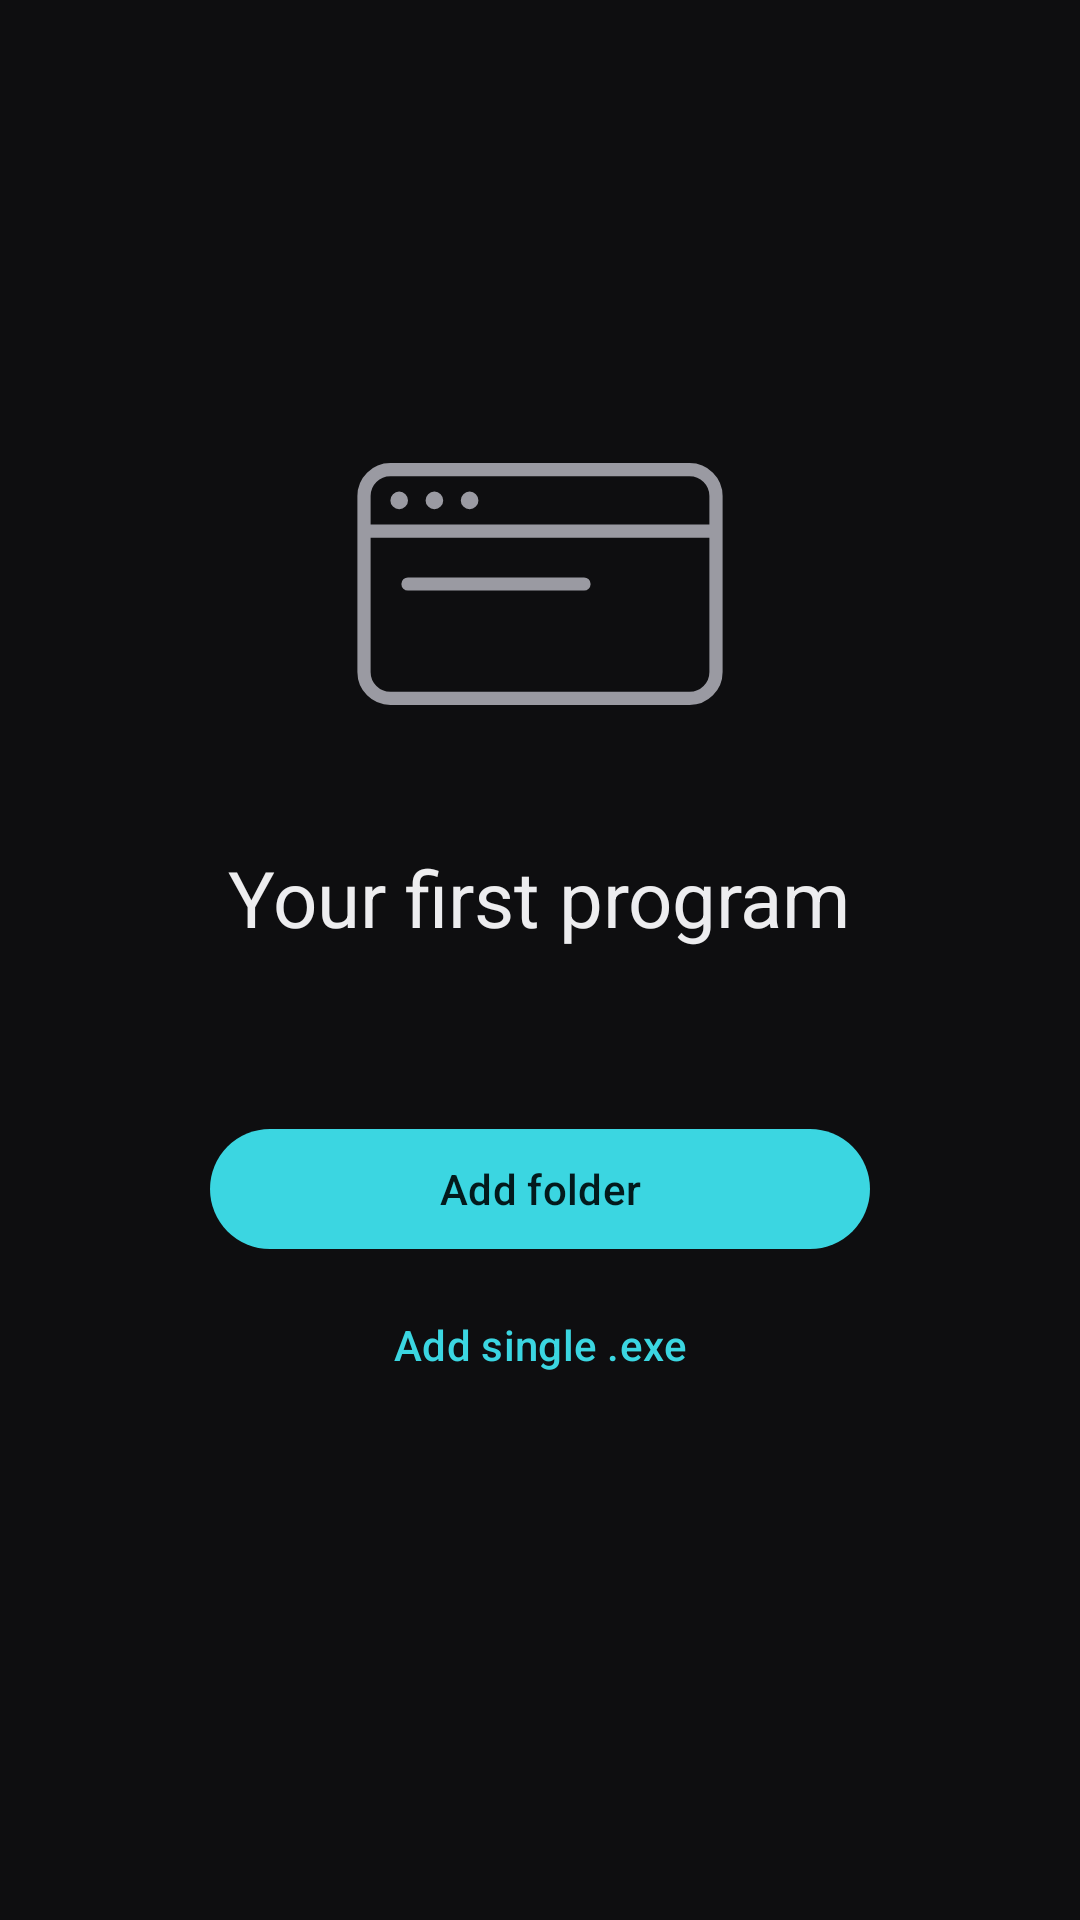

Android layout source for this screen:
<!-- AndroidManifest.xml: application theme Theme.Brovan -->
<!-- res/layout/setup_page_program.xml -->
<?xml version="1.0" encoding="utf-8"?>
<ScrollView xmlns:android="http://schemas.android.com/apk/res/android"
    xmlns:app="http://schemas.android.com/apk/res-auto"
    android:layout_width="match_parent"
    android:layout_height="match_parent"
    android:fillViewport="true"
    android:scrollbars="none">

    <LinearLayout
        android:id="@+id/page_column"
        style="@style/SetupColumn">

        <FrameLayout style="@style/SetupArt">
            <ImageView
                style="@style/SetupArtLayer"
                android:src="@drawable/art_programs"
                app:tint="@color/text_secondary" />

            <ImageView
                android:id="@+id/page_art"
                style="@style/SetupArtLayer"
                android:src="@drawable/art_programs_anim"
                app:tint="@color/accent" />
        </FrameLayout>

        <TextView
            style="@style/SetupTitle"
            android:text="@string/setup_program_title" />

        <TextView
            android:id="@+id/program_state"
            style="@style/SetupBody" />

        <com.google.android.material.button.MaterialButton
            android:id="@+id/program_folder"
            style="@style/SetupAction"
            android:text="@string/library_add_folder" />

        <com.google.android.material.button.MaterialButton
            android:id="@+id/program_file"
            style="@style/SetupLink"
            android:text="@string/library_add_file" />

        <com.google.android.material.progressindicator.LinearProgressIndicator
            android:id="@+id/program_progress"
            style="@style/SetupProgress" />
    </LinearLayout>
</ScrollView>
<!-- resources referenced by this layout -->
<resources>
  <color name="accent">#FF3BD6E1</color>
  <color name="text_secondary">#FF9A9AA2</color>
  <string name="library_add_file">Add single .exe</string>
  <string name="library_add_folder">Add folder</string>
  <string name="setup_program_title">Your first program</string>
  <style name="SetupAction" parent="Widget.Material3.Button">
          <item name="android:layout_width">wrap_content</item>
          <item name="android:layout_height">wrap_content</item>
          <item name="android:minWidth">220dp</item>
          <item name="android:layout_marginTop">24dp</item>
      </style>
  <style name="SetupArt" parent="">
          <item name="android:layout_width">220dp</item>
          <item name="android:layout_height">118dp</item>
      </style>
  <style name="SetupArtLayer" parent="">
          <item name="android:layout_width">match_parent</item>
          <item name="android:layout_height">match_parent</item>
          <item name="android:contentDescription">@null</item>
      </style>
  <style name="SetupLink" parent="Widget.Material3.Button.TextButton">
          <item name="android:layout_width">wrap_content</item>
          <item name="android:layout_height">wrap_content</item>
          <item name="android:layout_marginTop">4dp</item>
      </style>
  <style name="SetupTitle" parent="">
          <item name="android:layout_width">wrap_content</item>
          <item name="android:layout_height">wrap_content</item>
          <item name="android:layout_marginTop">28dp</item>
          <item name="android:gravity">center</item>
          <item name="android:textColor">@color/text_primary</item>
          <item name="android:textSize">26sp</item>
      </style>
  <color name="text_primary">#FFEDEDEF</color>
  <color name="on_accent">#FF031A1C</color>
  <color name="surface_variant">#FF1F1F23</color>
  <color name="background">#FF0E0E10</color>
  <color name="surface">#FF17171A</color>
  <color name="outline">#FF2A2A2F</color>
  <style name="Widget.Brovan.Switch" parent="Widget.Material3.CompoundButton.MaterialSwitch">
          <item name="thumbTint">@color/switch_thumb_tint</item>
          <item name="trackTint">@color/switch_track_tint</item>
          <item name="trackDecorationTint">@color/switch_track_decoration</item>
      </style>
  <style name="Widget.Brovan.Fab" parent="Widget.Material3.ExtendedFloatingActionButton.Icon.Primary">
          <item name="backgroundTint">@color/accent</item>
          <item name="iconTint">@color/on_accent</item>
          <item name="android:textColor">@color/on_accent</item>
          <item name="shapeAppearanceOverlay">@style/ShapeAppearance.Brovan.Fab</item>
      </style>
  <style name="ThemeOverlay.Brovan.SideSheet" parent="ThemeOverlay.Material3.SideSheetDialog">
          <item name="sideSheetModalStyle">@style/Widget.Brovan.SideSheet</item>
      </style>
  <style name="Widget.Brovan.AlertDialog" parent="MaterialAlertDialog.Material3">
          <item name="backgroundTint">@color/surface_variant</item>
          <item name="shapeAppearanceOverlay">@style/ShapeAppearance.Brovan.Dialog</item>
      </style>
  <style name="TextAppearance.Brovan.DialogItem" parent="TextAppearance.Material3.BodyLarge">
          <item name="android:letterSpacing">0</item>
      </style>
  <style name="ShapeAppearance.Brovan.Fab" parent="">
          <item name="cornerFamily">rounded</item>
          <item name="cornerSize">16dp</item>
      </style>
  <style name="Widget.Brovan.SideSheet" parent="Widget.Material3.SideSheet.Modal">
          <item name="backgroundTint">@color/background</item>
      </style>
  <style name="ShapeAppearance.Brovan.Dialog" parent="">
          <item name="cornerFamily">rounded</item>
          <item name="cornerSize">28dp</item>
      </style>
</resources>
